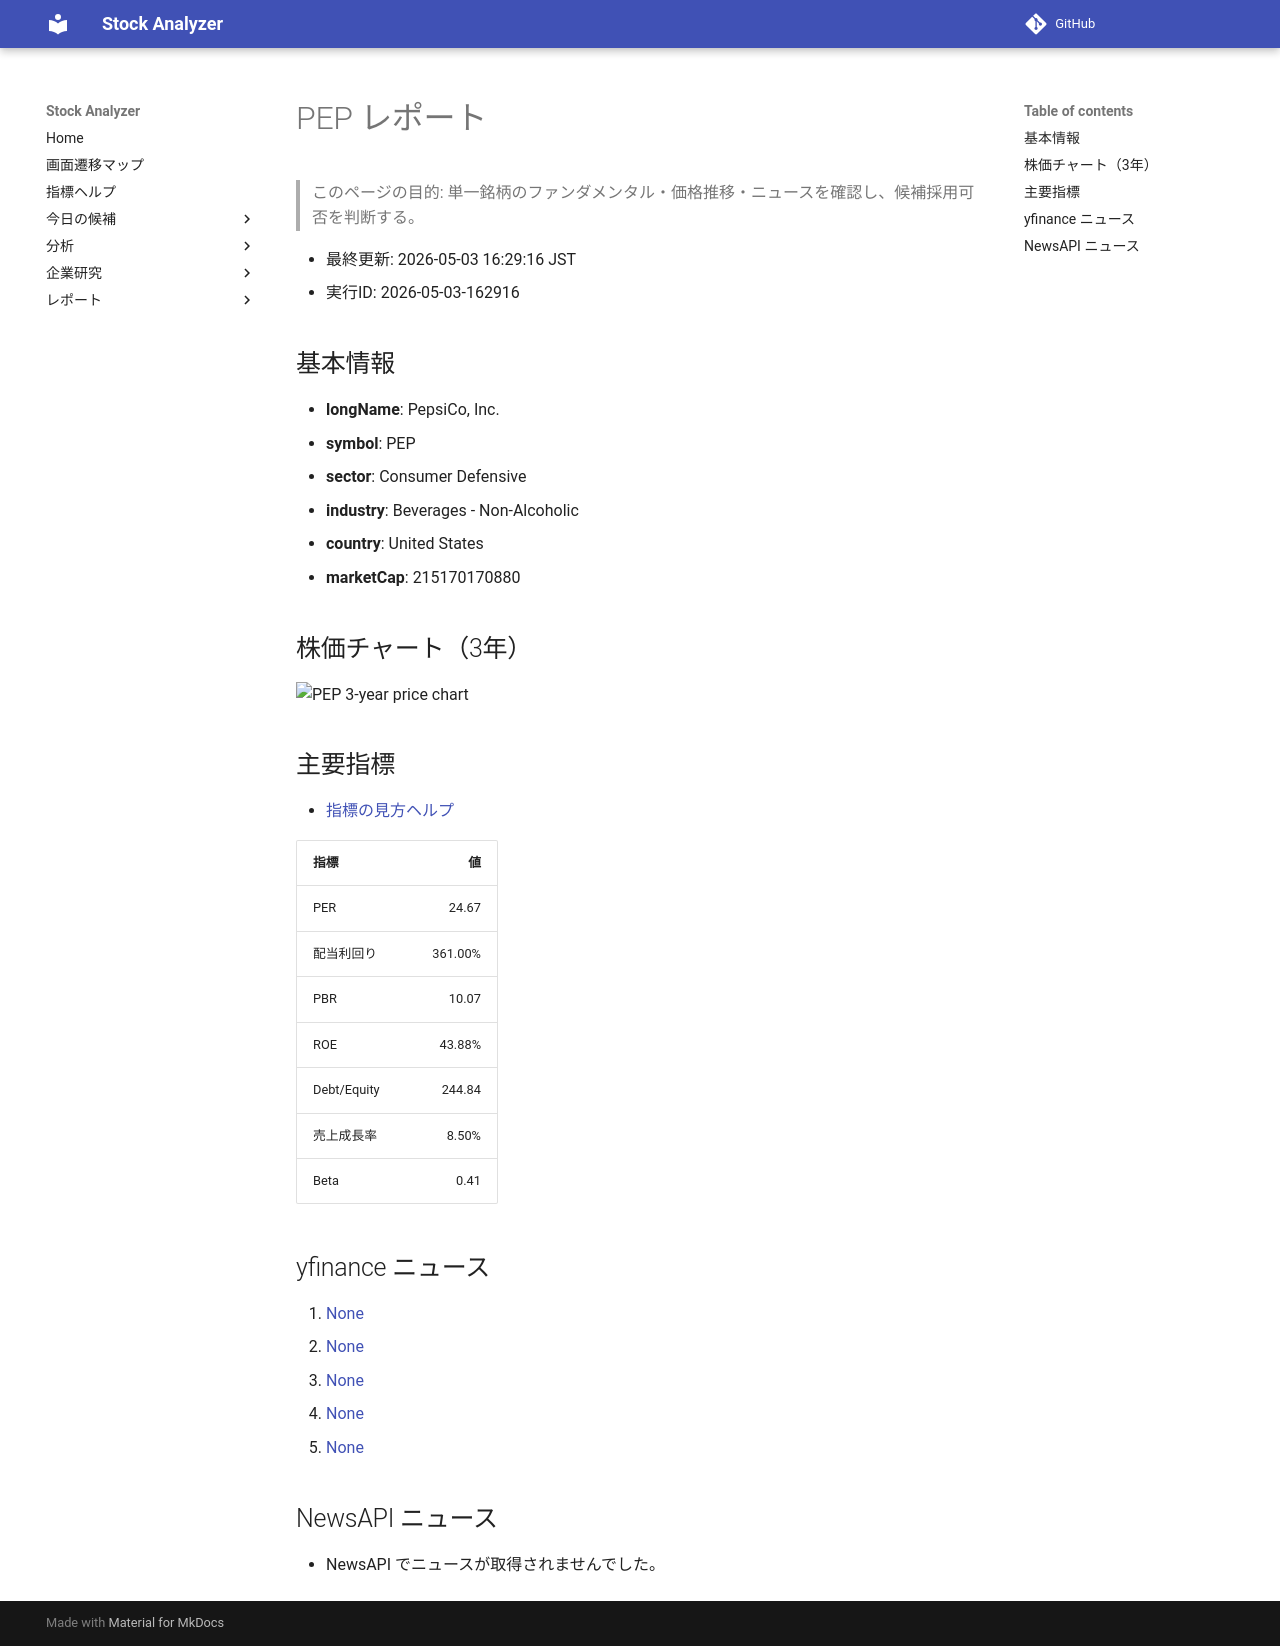

repository: Yumi-note/Making-APP · page: stocks/2026-05-03/162916/PEP/index.html · generator: mkdocs

# PEP レポート

> このページの目的: 単一銘柄のファンダメンタル・価格推移・ニュースを確認し、候補採用可否を判断する。

- 最終更新: 2026-05-03 16:29:16 JST
- 実行ID: 2026-05-03-162916

## 基本情報

- **longName**: PepsiCo, Inc.
- **symbol**: PEP
- **sector**: Consumer Defensive
- **industry**: Beverages - Non-Alcoholic
- **country**: United States
- **marketCap**: 215170170880

## 株価チャート（3年）

![PEP 3-year price chart](PEP_3y.png)

## 主要指標

- [指標の見方ヘルプ](../../../../indicators.md)

| 指標 | 値 |
|---|---:|
| PER | 24.67 |
| 配当利回り | 361.00% |
| PBR | 10.07 |
| ROE | 43.88% |
| Debt/Equity | 244.84 |
| 売上成長率 | 8.50% |
| Beta | 0.41 |

## yfinance ニュース

1. [None](None)
2. [None](None)
3. [None](None)
4. [None](None)
5. [None](None)

## NewsAPI ニュース

- NewsAPI でニュースが取得されませんでした。
